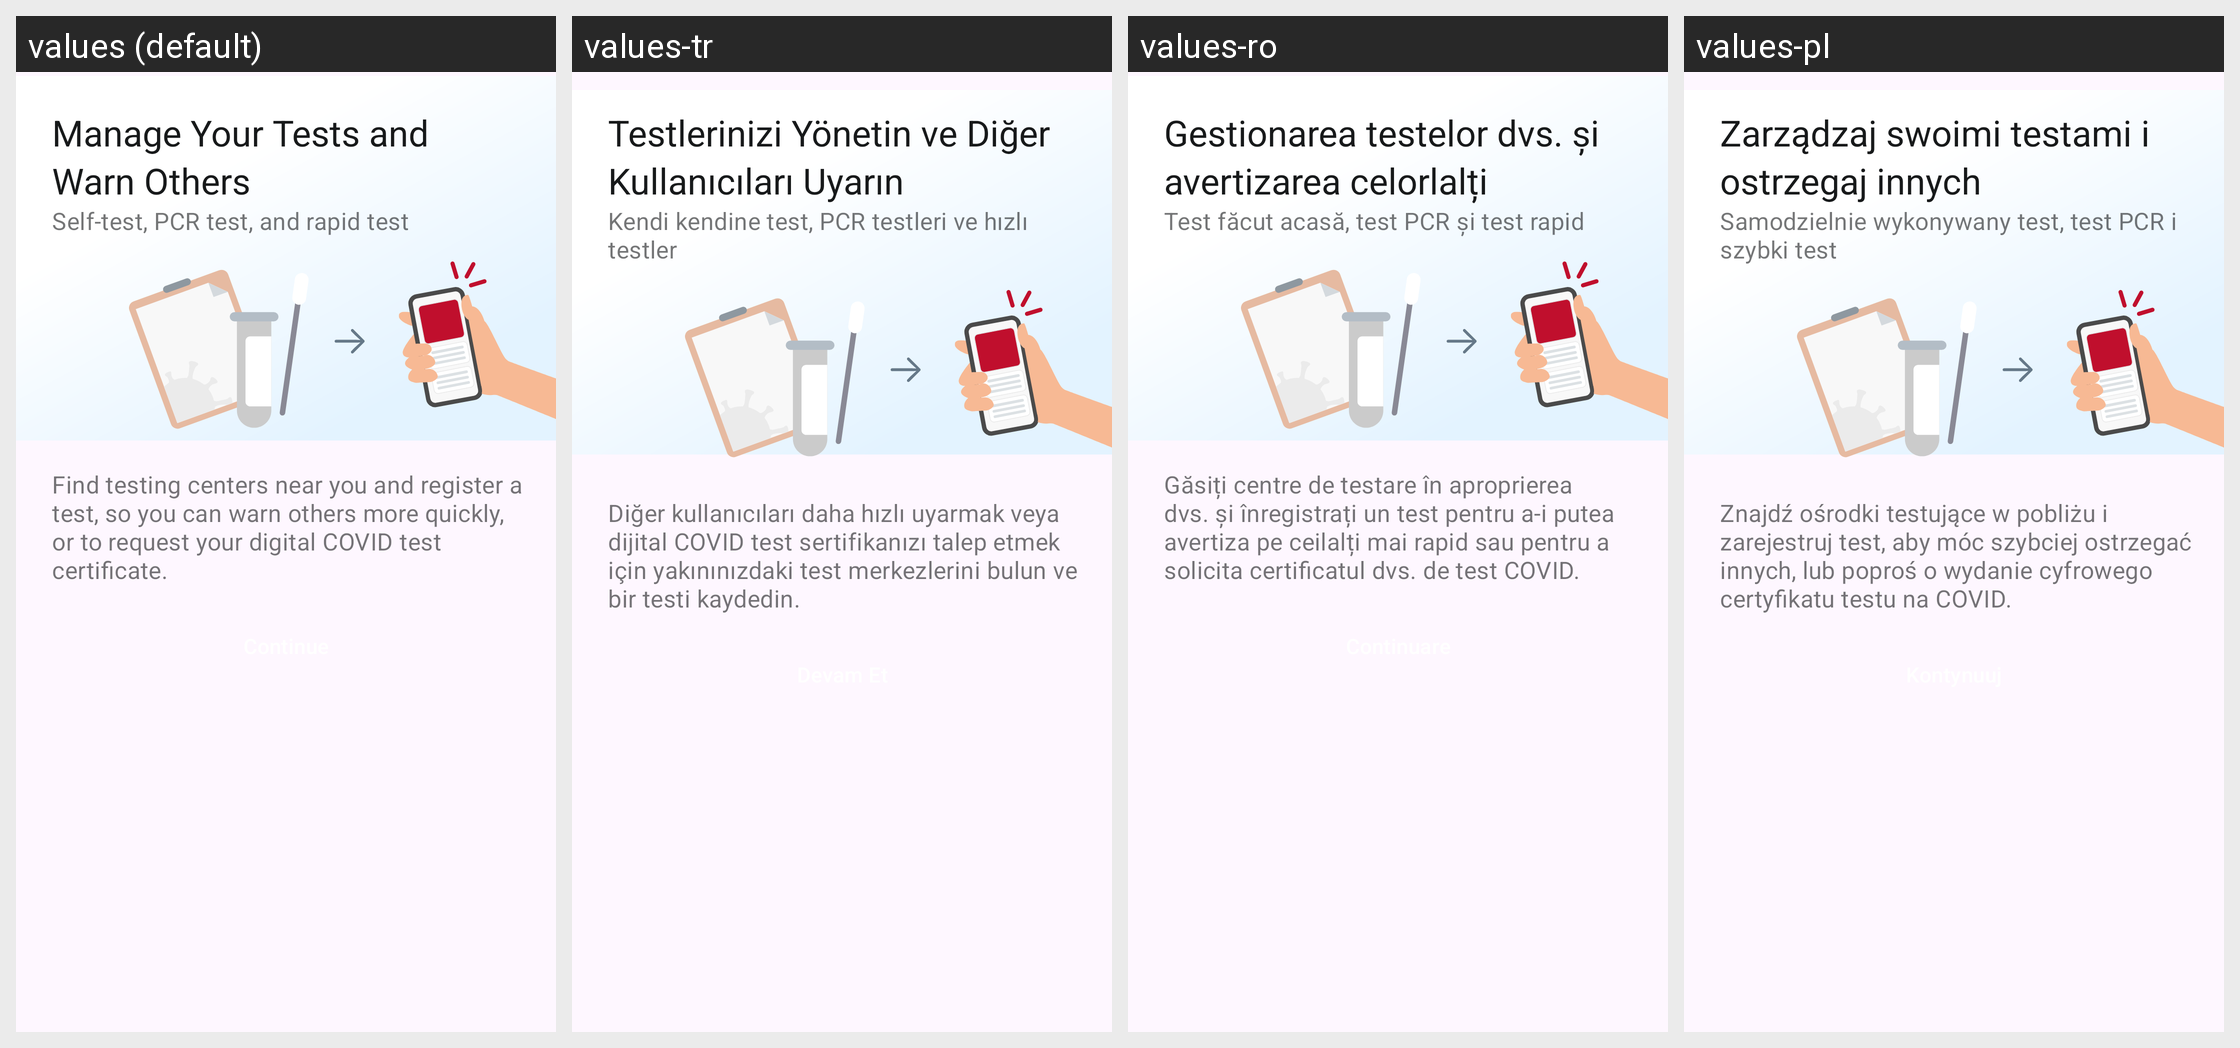

Locale-by-locale string values for the Android screen shown in this grid:
Android screen res/layout/home_submission_register_test_card.xml rendered under 4 locales, left to right: values (default), values-tr, values-ro, values-pl. Device: Nexus 5 (rendered at 1080×1920; each locale shown at half size, 540×960, under a caption strip naming it); theme AppTheme.
Other locales in the repository, not shown: values-ar, values-bg, values-de, values-en, values-pt, values-ru, values-uk.
Strings drawn on this screen, with the default value and each locale's value (text and hints the layout hard-codes, and strings that could not be matched under every locale, appear in the picture but are not listed):

register_test_card_title
  values: Manage Your Tests and Warn Others
  values-tr: Testlerinizi Yönetin ve Diğer Kullanıcıları Uyarın
  values-ro: Gestionarea testelor dvs. și avertizarea celorlalți
  values-pl: Zarządzaj swoimi testami i ostrzegaj innych

register_test_card_subtitle
  values: Self-test, PCR test, and rapid test
  values-tr: Kendi kendine test, PCR testleri ve hızlı testler
  values-ro: Test făcut acasă, test PCR și test rapid
  values-pl: Samodzielnie wykonywany test, test PCR i szybki test

register_test_card_description
  values: Find testing centers near you and register a test, so you can warn others more quickly, or to request your digital COVID test certificate.
  values-tr: Diğer kullanıcıları daha hızlı uyarmak veya dijital COVID test sertifikanızı talep etmek için yakınınızdaki test merkezlerini bulun ve bir testi kaydedin.
  values-ro: Găsiți centre de testare în aproprierea dvs. și înregistrați un test pentru a-i putea avertiza pe ceilalți mai rapid sau pentru a solicita certificatul dvs. de test COVID.
  values-pl: Znajdź ośrodki testujące w pobliżu i zarejestruj test, aby móc szybciej ostrzegać innych, lub poproś o wydanie cyfrowego certyfikatu testu na COVID.
